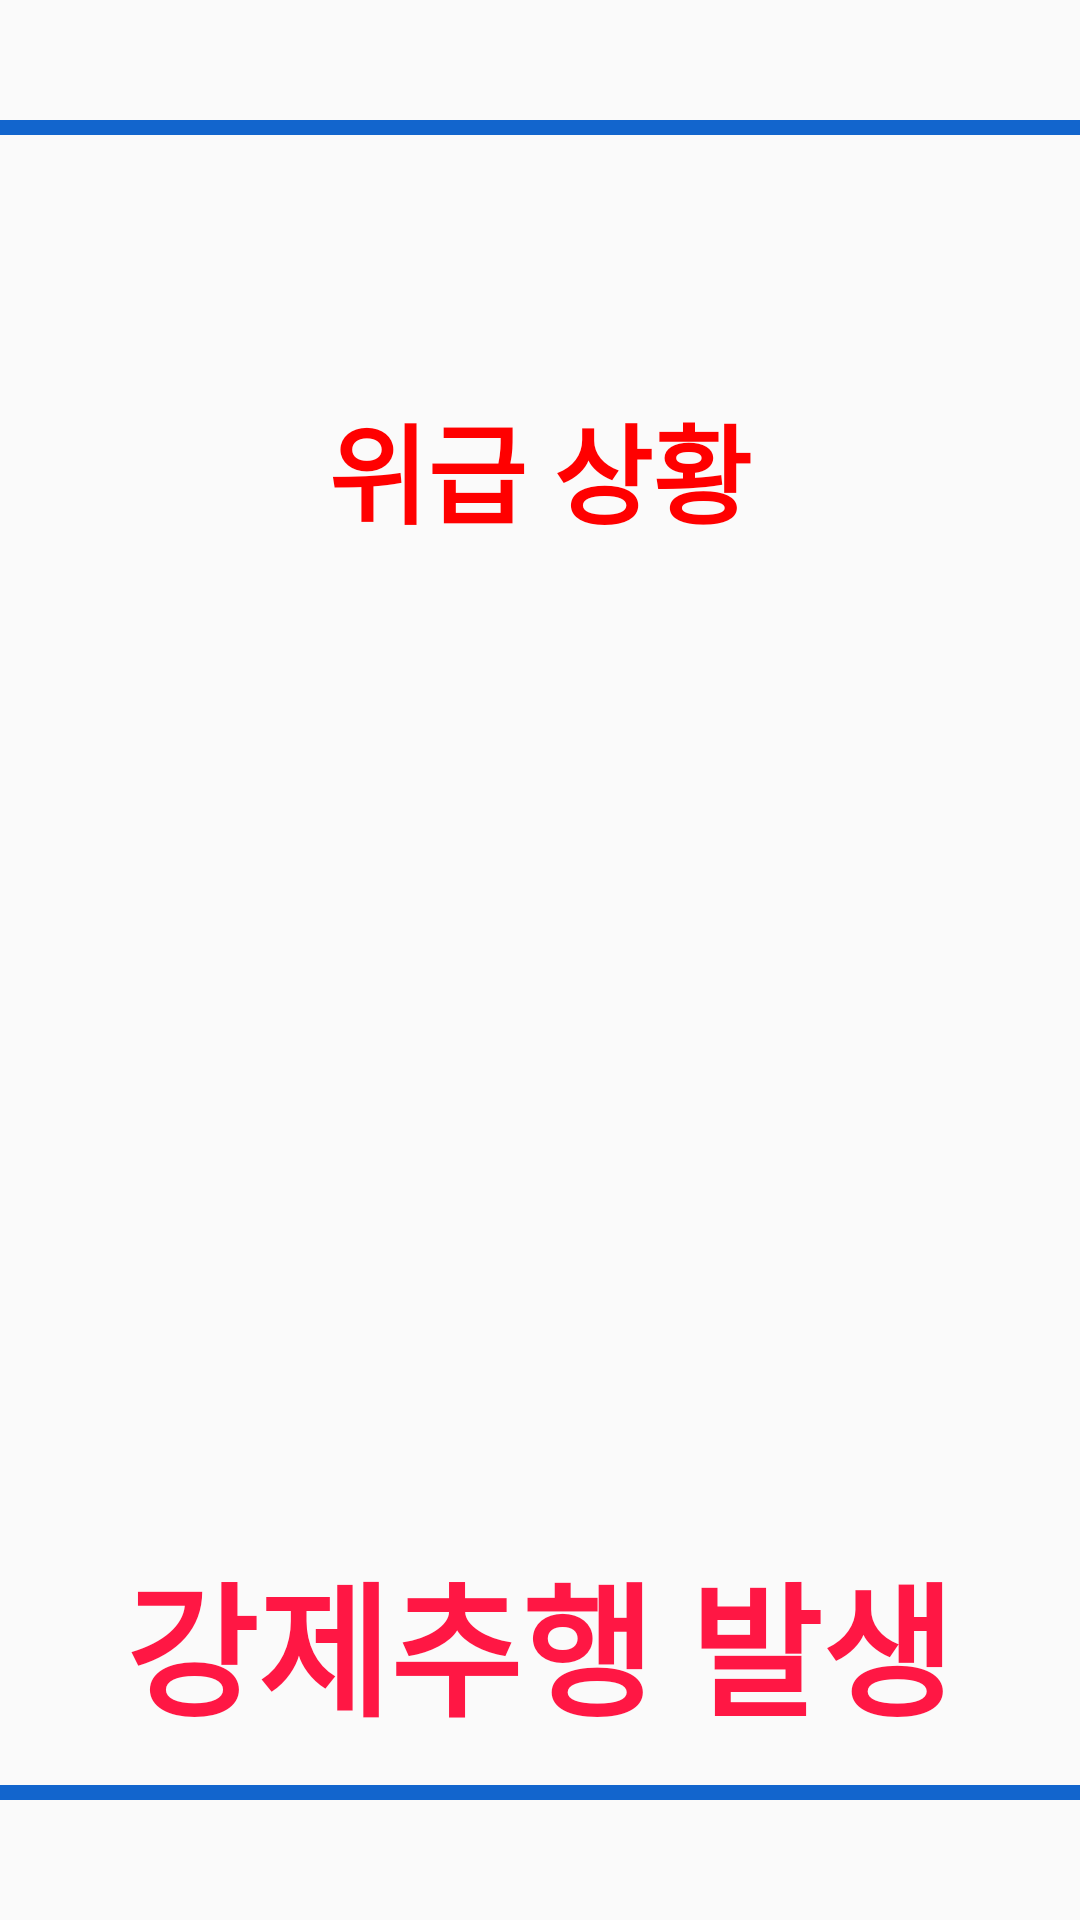

This screen was rendered from an Android layout file. Write that file and the resources it references.
<!-- AndroidManifest.xml: application theme Theme.Emergency_notification -->
<!-- res/layout/activity_molest.xml -->
<?xml version="1.0" encoding="utf-8"?>
<androidx.constraintlayout.widget.ConstraintLayout xmlns:android="http://schemas.android.com/apk/res/android"
    xmlns:app="http://schemas.android.com/apk/res-auto"
    xmlns:tools="http://schemas.android.com/tools"
    android:layout_width="match_parent"
    android:layout_height="match_parent"
    tools:context=".MolestActivity">

    <ImageView
        android:id="@+id/imageView4"
        android:layout_width="50dp"
        android:layout_height="50dp"
        android:layout_marginStart="15dp"
        app:layout_constraintBottom_toBottomOf="@+id/textView3"
        app:layout_constraintStart_toEndOf="@+id/textView3"
        app:layout_constraintTop_toTopOf="@+id/textView3"
        app:srcCompat="@drawable/alarm" />

    <ImageView
        android:id="@+id/imageView3"
        android:layout_width="50dp"
        android:layout_height="50dp"
        android:layout_marginEnd="15dp"
        app:layout_constraintBottom_toBottomOf="@+id/textView3"
        app:layout_constraintEnd_toStartOf="@+id/textView3"
        app:layout_constraintTop_toTopOf="@+id/textView3"
        app:srcCompat="@drawable/alarm" />

    <View
        android:id="@+id/view6"
        android:layout_width="wrap_content"
        android:layout_height="5dp"
        android:layout_marginTop="40dp"
        android:background="#1265CD"
        app:layout_constraintEnd_toEndOf="parent"
        app:layout_constraintStart_toStartOf="parent"
        app:layout_constraintTop_toTopOf="parent" />

    <TextView
        android:id="@+id/textView3"
        android:layout_width="wrap_content"
        android:layout_height="wrap_content"
        android:layout_marginTop="130dp"
        android:text="위급 상황"
        android:textColor="#FF0000"
        android:textSize="36sp"
        android:textStyle="bold"
        app:layout_constraintEnd_toEndOf="@+id/imageView2"
        app:layout_constraintStart_toStartOf="@+id/imageView2"
        app:layout_constraintTop_toTopOf="parent" />

    <ImageView
        android:id="@+id/imageView2"
        android:layout_width="230dp"
        android:layout_height="230dp"
        android:layout_marginTop="50dp"
        android:src="@drawable/sexual_harassment"
        app:layout_constraintEnd_toEndOf="parent"
        app:layout_constraintHorizontal_bias="0.497"
        app:layout_constraintStart_toStartOf="parent"
        app:layout_constraintTop_toBottomOf="@+id/textView3" />

    <TextView
        android:id="@+id/textView4"
        android:layout_width="wrap_content"
        android:layout_height="wrap_content"
        android:layout_marginTop="50dp"
        android:text="강제추행 발생"
        android:textColor="#FF1744"
        android:textSize="48sp"
        android:textStyle="bold"
        app:layout_constraintEnd_toEndOf="@+id/imageView2"
        app:layout_constraintStart_toStartOf="@+id/imageView2"
        app:layout_constraintTop_toBottomOf="@+id/imageView2" />

    <View
        android:id="@+id/view5"
        android:layout_width="wrap_content"
        android:layout_height="5dp"
        android:layout_marginBottom="40dp"
        android:background="#1265CD"
        app:layout_constraintBottom_toBottomOf="parent"
        app:layout_constraintEnd_toEndOf="parent"
        app:layout_constraintHorizontal_bias="1.0"
        app:layout_constraintStart_toStartOf="parent" />
</androidx.constraintlayout.widget.ConstraintLayout>
<!-- resources referenced by this layout -->
<resources>
  <style name="Theme.Emergency_notification" parent="Theme.AppCompat.Light">
          
          <item name="colorPrimary">@color/purple_500</item>
          <item name="colorPrimaryVariant">@color/purple_700</item>
          <item name="colorOnPrimary">@color/white</item>
          
          <item name="colorSecondary">@color/teal_200</item>
          <item name="colorSecondaryVariant">@color/teal_700</item>
          <item name="colorOnSecondary">@color/black</item>
          <item name="windowActionBar">false</item>
          <item name="windowNoTitle">true</item>
          <item name="android:windowFullscreen">true</item>
  
          
          <item name="android:statusBarColor" tools:targetApi="l">?attr/colorPrimaryVariant</item>
          
      </style>
  <!-- not gathered from this repository: default colours our renderer supplied (Android Studio template values) -->
  <color name="purple_500">#FF6200EE</color>
  <color name="purple_700">#FF3700B3</color>
  <color name="teal_200">#FF03DAC5</color>
  <color name="teal_700">#FF018786</color>
  <color name="black">#FF000000</color>
  <color name="white">#FFFFFFFF</color>
</resources>
